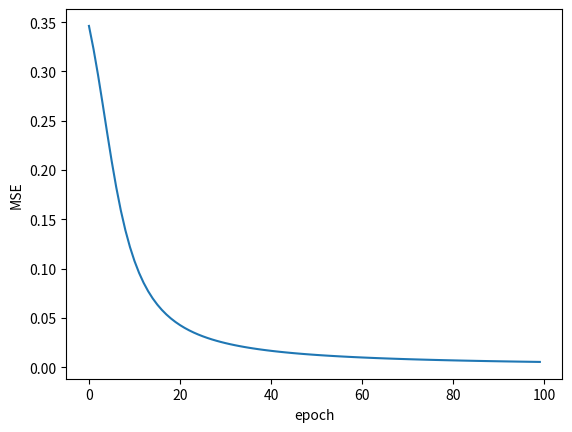

Generate this figure with matplotlib:
import numpy as np
import matplotlib.pyplot as plt

def sigmoid(x):
  return 1 / (1 + np.exp(-x))

def d_sigmoid(x):
  fx = sigmoid(x)
  return fx * (1 - fx)

def mse_loss(y_true, y_pred):
  return ((y_true - y_pred) ** 2).mean()

class exNeuralNetwork:
  def __init__(self):
    # Weights
    self.w1 = np.random.normal()
    self.w2 = np.random.normal()
    self.w3 = np.random.normal()
    self.w4 = np.random.normal()
    self.w5 = np.random.normal()
    self.w6 = np.random.normal()

    # Biases
    self.b1 = np.random.normal()
    self.b2 = np.random.normal()
    self.b3 = np.random.normal()

  def feedforward(self, x):
    # x is a numpy array with 2 elements.
    self.x_h1 = self.w1 * x[0] + self.w2 * x[1] + self.b1
    self.h1 = sigmoid(self.x_h1)

    self.x_h2 = self.w3 * x[0] + self.w4 * x[1] + self.b2
    self.h2 = sigmoid(self.x_h2)

    self.x_o1 = self.w5 * self.h1 + self.w6 * self.h2 + self.b3
    self.o1 = sigmoid(self.x_o1)
    return self.o1

  def gradient(self, x, y_true):

    self.do1_w1 = -2 * (y_true - self.o1)*d_sigmoid(self.x_o1)*self.w5*d_sigmoid(self.x_h1)*x[0]
    self.do1_w2 = -2 * (y_true - self.o1)*d_sigmoid(self.x_o1)*self.w5*d_sigmoid(self.x_h1)*x[1]
    self.do1_b1 = -2 * (y_true - self.o1)*d_sigmoid(self.x_o1)*self.w5*d_sigmoid(self.x_h1)*1

    self.do1_w3 = -2 * (y_true - self.o1)*d_sigmoid(self.x_o1)*self.w6*d_sigmoid(self.x_h2)*x[0]
    self.do1_w4 = -2 * (y_true - self.o1)*d_sigmoid(self.x_o1)*self.w6*d_sigmoid(self.x_h2)*x[1]
    self.do1_b2 = -2 * (y_true - self.o1)*d_sigmoid(self.x_o1)*self.w6*d_sigmoid(self.x_h2)*1

    self.do1_w5 = -2 * (y_true - self.o1)*d_sigmoid(self.x_o1)*self.h1
    self.do1_w6 = -2 * (y_true - self.o1)*d_sigmoid(self.x_o1)*self.h2
    self.do1_b3 = -2 * (y_true - self.o1)*d_sigmoid(self.x_o1)*1
    return

  def train(self, data, all_y_trues):
    learn_rate = 0.05
    epochs = 1000 # number of times to loop through the entire dataset
    mse_pl = []

    for x in data:
      print('Prediction before training:', self.feedforward(x))

    for epoch in range(epochs):
      for x, y_true in zip(data, all_y_trues):
        self.feedforward(x)

        # Compute Gradients
        self.gradient(x, y_true)


        # --- Update weights and biases with Stochastic Gradient Descent Algorithm
        # Neuron h1
        self.w1 -= learn_rate * self.do1_w1
        self.w2 -= learn_rate * self.do1_w2
        self.b1 -= learn_rate * self.do1_b1

        # Neuron h2
        self.w3 -= learn_rate * self.do1_w3
        self.w4 -= learn_rate * self.do1_w4
        self.b2 -= learn_rate * self.do1_b2

        # Neuron o1
        self.w5 -= learn_rate * self.do1_w5
        self.w6 -= learn_rate * self.do1_w6
        self.b3 -= learn_rate * self.do1_b3

      # Compute MSE in each epoch
      if epoch % 10 == 0:
        y_preds = np.apply_along_axis(self.feedforward, 1, data)
        loss = mse_loss(all_y_trues, y_preds)
        print("Epoch %d loss: %.3f" % (epoch, loss))
        mse_pl.append(loss)

    for x in data:
      print('Prediction after training:', self.feedforward(x))
    plt.plot(mse_pl)
    plt.xlabel('epoch')
    plt.ylabel('MSE')
    plt.show()


# Define dataset
data = np.array([
  [-4, -3],  # 여자 1의 몸무게 키 및 몸무게의 평균에서의 차이값
  [27, 8],   # 남자 1
  [12, 8],   # 남자 2
  [-19, -9], # 여자 2
])
all_y_trues = np.array([
  1, # 여자
  0, # 남자
  0, # 남자
  1, # 여자
])

# Initialize Network
network = exNeuralNetwork()

# Train Network
network.train(data, all_y_trues)